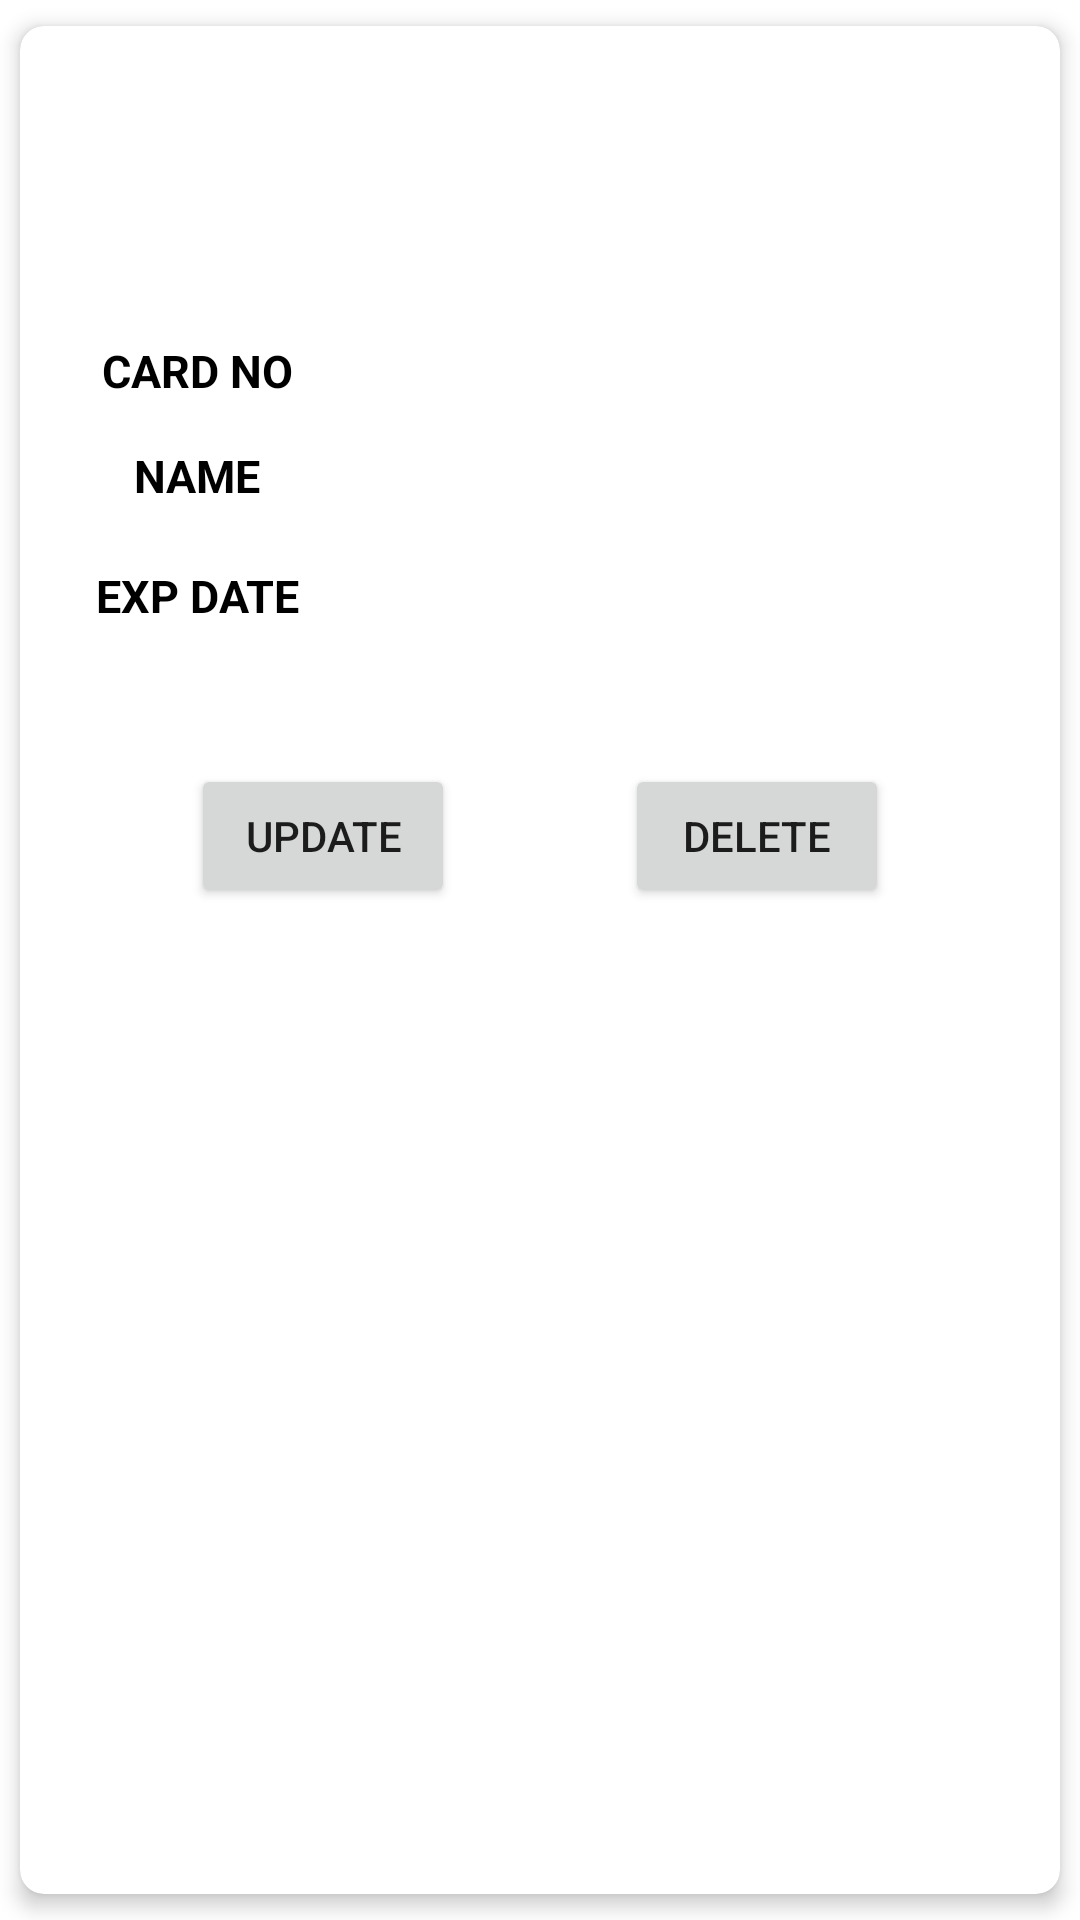

Write the Android layout XML for this screen, with the resource values it uses.
<!-- AndroidManifest.xml: application theme Theme.PracticeForMadProject -->
<!-- res/layout/activity_viewpaymentdetails.xml -->
<?xml version="1.0" encoding="utf-8"?>
<androidx.cardview.widget.CardView xmlns:android="http://schemas.android.com/apk/res/android"
    xmlns:app="http://schemas.android.com/apk/res-auto"
    xmlns:tools="http://schemas.android.com/tools"
    android:layout_width="match_parent"
    android:layout_height="wrap_content"
    android:layout_margin="16dp"
    app:cardCornerRadius="8dp"
    app:cardElevation="4dp"
    app:cardUseCompatPadding="true"
    tools:context=".ViewPaymentDetails">

    <androidx.constraintlayout.widget.ConstraintLayout
        android:layout_width="match_parent"
        android:layout_height="wrap_content"
        android:background="@drawable/back20">

        <Button
            android:id="@+id/btnUpdate"
            android:layout_width="wrap_content"
            android:layout_height="wrap_content"
            android:layout_marginTop="36dp"
            android:text="Update"
            app:layout_constraintEnd_toStartOf="@+id/btnDelete"
            app:layout_constraintHorizontal_bias="0.5"
            app:layout_constraintStart_toStartOf="parent"
            app:layout_constraintTop_toBottomOf="@id/linearLayout" />

        <Button
            android:id="@+id/btnDelete"
            android:layout_width="wrap_content"
            android:layout_height="wrap_content"
            android:layout_marginTop="36dp"
            android:text="Delete"
            app:layout_constraintEnd_toEndOf="parent"
            app:layout_constraintHorizontal_bias="0.5"
            app:layout_constraintStart_toEndOf="@+id/btnUpdate"
            app:layout_constraintTop_toBottomOf="@id/linearLayout" />

        <LinearLayout
            android:id="@+id/linearLayout"
            android:layout_width="match_parent"
            android:layout_height="wrap_content"
            android:orientation="vertical"
            app:layout_constraintEnd_toEndOf="parent"
            app:layout_constraintStart_toStartOf="parent"
            app:layout_constraintTop_toTopOf="parent">

            <LinearLayout
                android:id="@+id/id_lin"
                android:layout_width="match_parent"
                android:layout_height="30dp"
                android:layout_marginLeft="10dp"
                android:layout_marginTop="100dp"
                android:layout_marginRight="10dp"
                android:orientation="horizontal"
                android:weightSum="2">

                <LinearLayout
                    android:layout_width="0dp"
                    android:layout_height="match_parent"
                    android:layout_weight="0.6"
                    android:background="@color/cardview_light_background">

                    <TextView
                        android:layout_width="match_parent"
                        android:layout_height="wrap_content"
                        android:layout_gravity="center"
                        android:gravity="center"
                        android:text="CARD NO"
                        android:textColor="@color/black"
                        android:textSize="15sp"
                        android:textStyle="bold" />
                </LinearLayout>

                <LinearLayout
                    android:layout_width="0dp"
                    android:layout_height="match_parent"
                    android:layout_weight="1.4">

                    <TextView
                        android:id="@+id/cardNo"
                        android:layout_width="match_parent"
                        android:layout_height="wrap_content"
                        android:layout_gravity="center"
                        android:gravity="center"
                        android:text=""
                        android:textColor="@color/black"
                        android:textSize="15sp" />
                </LinearLayout>

            </LinearLayout>


            <LinearLayout
                android:id="@+id/contact_lin"
                android:layout_width="match_parent"
                android:layout_height="40dp"
                android:layout_marginLeft="10dp"
                android:layout_marginRight="10dp"
                android:orientation="horizontal"
                android:weightSum="2">

                <LinearLayout
                    android:layout_width="0dp"
                    android:layout_height="match_parent"
                    android:layout_weight="0.6"
                    android:background="@color/cardview_light_background">

                    <TextView
                        android:layout_width="match_parent"
                        android:layout_height="wrap_content"
                        android:layout_gravity="center"
                        android:gravity="center"
                        android:text="NAME"
                        android:textColor="@color/black"
                        android:textSize="15sp"
                        android:textStyle="bold" />
                </LinearLayout>
                <LinearLayout
                    android:layout_width="0dp"
                    android:layout_height="match_parent"
                    android:layout_weight="1.4">

                    <TextView
                        android:id="@+id/holderName"
                        android:layout_width="match_parent"
                        android:layout_height="wrap_content"
                        android:layout_gravity="center"
                        android:gravity="center"
                        android:text=""
                        android:textColor="@color/black"
                        android:textSize="15sp" />
                </LinearLayout>
            </LinearLayout>

            <LinearLayout
                android:layout_width="match_parent"
                android:layout_height="40dp"
                android:layout_marginLeft="10dp"
                android:layout_marginRight="10dp"
                android:orientation="horizontal"
                android:weightSum="2">
                <LinearLayout
                    android:layout_width="0dp"
                    android:layout_height="match_parent"
                    android:layout_weight="0.6"
                    android:background="@color/cardview_light_background">

                    <TextView
                        android:layout_width="match_parent"
                        android:layout_height="wrap_content"
                        android:layout_gravity="center"
                        android:gravity="center"
                        android:text="EXP DATE"
                        android:textColor="@color/black"
                        android:textSize="15sp"
                        android:textStyle="bold" />

                </LinearLayout>

                <LinearLayout
                    android:layout_width="0dp"
                    android:layout_height="match_parent"
                    android:layout_weight="1.4">

                    <TextView
                        android:id="@+id/expDate"
                        android:layout_width="match_parent"
                        android:layout_height="wrap_content"
                        android:layout_gravity="center"
                        android:gravity="center"
                        android:text=""
                        android:textColor="@color/black"
                        android:textSize="15sp" />
                </LinearLayout>
            </LinearLayout>

        </LinearLayout>

    </androidx.constraintlayout.widget.ConstraintLayout>
    </androidx.cardview.widget.CardView>
<!-- resources referenced by this layout -->
<resources>
  <color name="black">#FF000000</color>
  <style name="Theme.PracticeForMadProject" parent="Theme.MaterialComponents.DayNight.DarkActionBar">
          
          <item name="colorPrimary">@color/purple_500</item>
          <item name="colorPrimaryVariant">@color/purple_700</item>
          <item name="colorOnPrimary">@color/white</item>
          
          <item name="colorSecondary">@color/teal_200</item>
          <item name="colorSecondaryVariant">@color/teal_700</item>
          <item name="colorOnSecondary">@color/black</item>
          
          <item name="android:statusBarColor">@color/bottom_nav_selected_item</item>
          
      </style>
  <color name="purple_500">#FF6200EE</color>
  <color name="purple_700">#FF3700B3</color>
  <color name="white">#FFFFFFFF</color>
  <color name="teal_200">#FF03DAC5</color>
  <color name="teal_700">#FF018786</color>
  <color name="bottom_nav_selected_item">#FFFFFF</color>
</resources>
